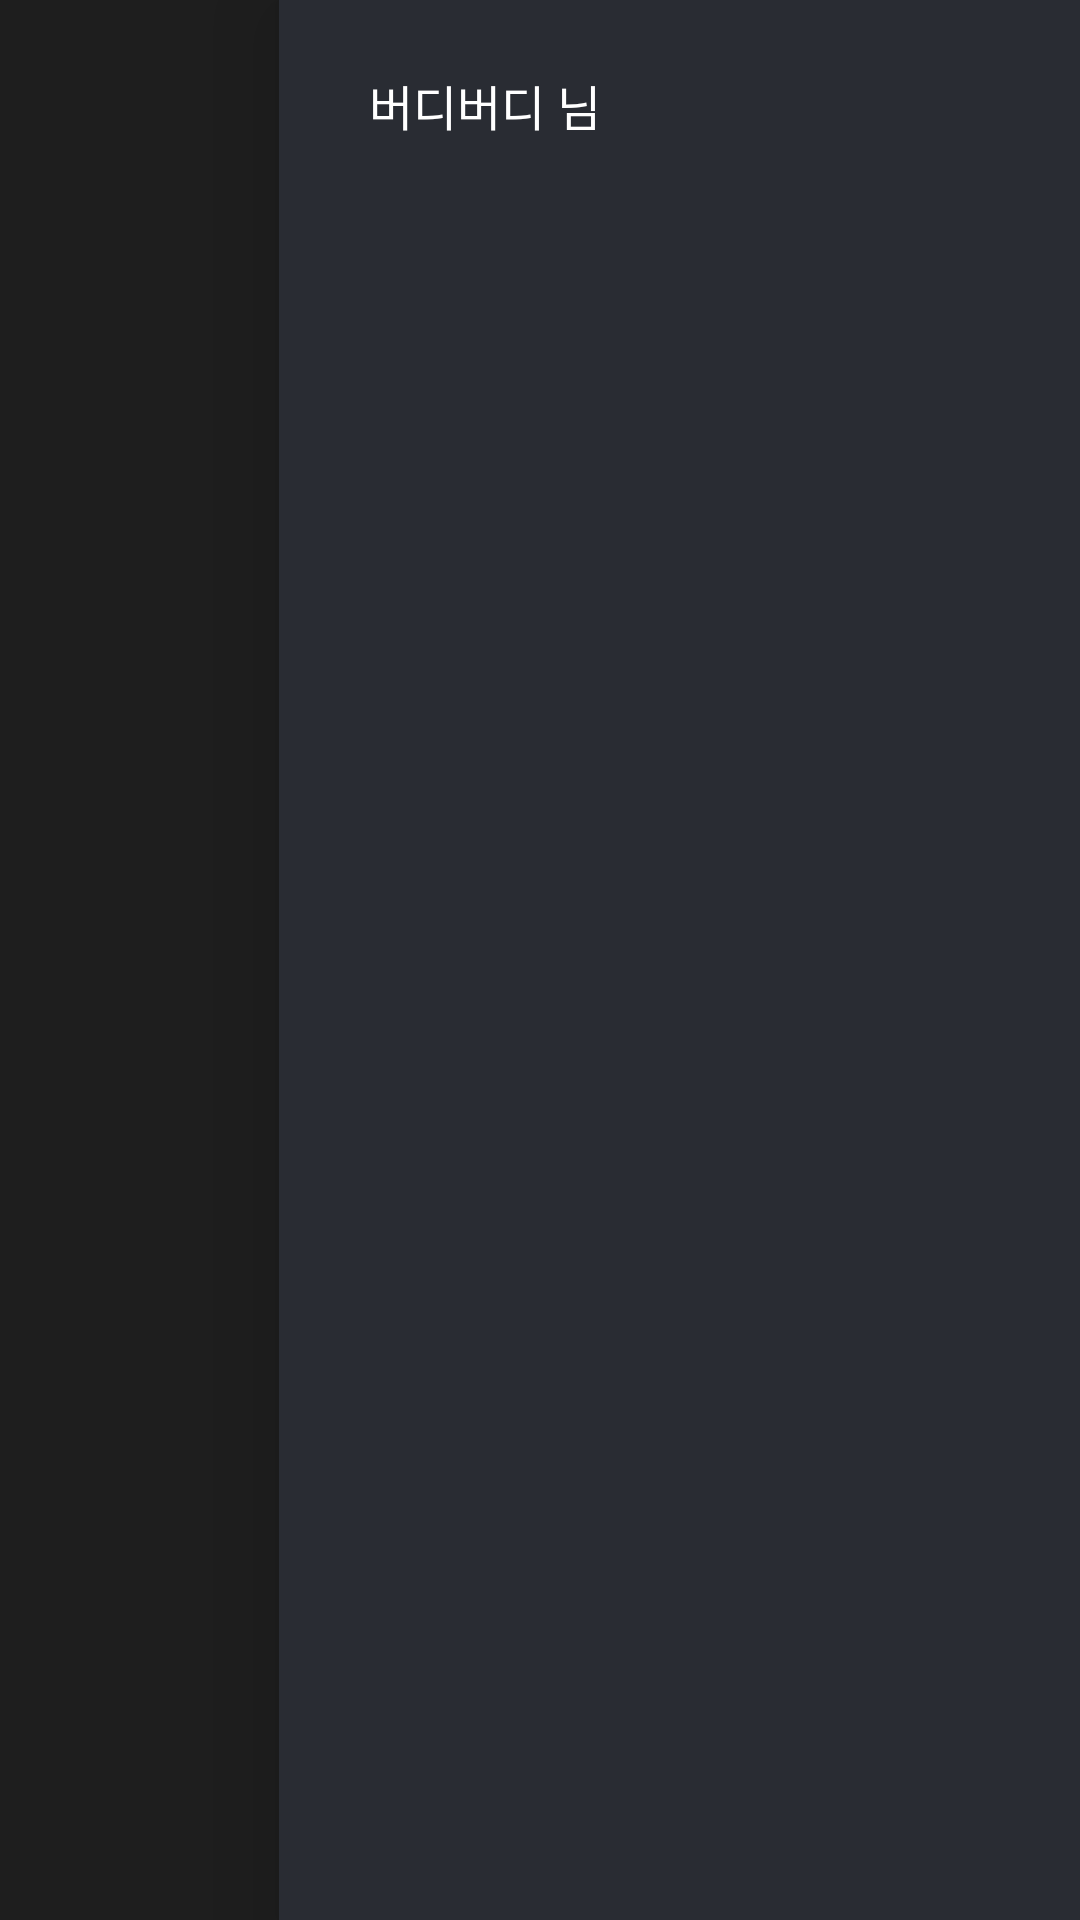

Produce the Android XML layout that renders to this screen, including the resource entries it uses.
<!-- AndroidManifest.xml: application theme Theme.Chatbuddy -->
<!-- res/layout/drawer.xml -->
<?xml version="1.0" encoding="utf-8"?>
<LinearLayout xmlns:android="http://schemas.android.com/apk/res/android"
    xmlns:app="http://schemas.android.com/apk/res-auto"
    android:layout_width="match_parent"
    android:layout_height="match_parent">

    <View
        android:layout_width="0dp"
        android:layout_height="0dp"
        android:layout_weight="1" />

    <LinearLayout
        android:layout_width="267dp"
        android:layout_height="wrap_content"
        android:orientation="vertical"
        android:background="@color/main_darkGray"
        android:elevation="20dp">

        <LinearLayout
            android:layout_width="match_parent"
            android:layout_height="70dp"
            android:id="@+id/drawerLayout">

            <ImageView
                android:id="@+id/profile"
                android:layout_width="wrap_content"
                android:layout_height="wrap_content"
                app:srcCompat="@drawable/icon_profile"
                android:background="@android:color/transparent"
                android:layout_gravity="center"
                android:layout_marginLeft="20dp"/>

            <TextView
                android:id="@+id/drawerName"
                android:layout_width="wrap_content"
                android:layout_height="wrap_content"
                android:layout_marginLeft="10dp"
                android:text="버디버디 님"
                android:textSize="16sp"
                android:layout_gravity="center"/>

            <View
                android:layout_width="0dp"
                android:layout_height="0dp"
                android:layout_weight="1" />

            <ImageView
                android:layout_width="wrap_content"
                android:layout_height="wrap_content"
                android:layout_marginEnd="20dp"
                android:background="@android:color/transparent"
                app:layout_constraintEnd_toEndOf="parent"
                app:layout_constraintTop_toTopOf="parent"
                app:srcCompat="@drawable/icon_menu"
                android:layout_gravity="center"/>

        </LinearLayout>

        <View
            android:layout_width="0dp"
            android:layout_height="0dp"
            android:layout_weight="1" />

        <LinearLayout
            android:layout_width="wrap_content"
            android:layout_height="wrap_content"
            android:layout_weight="6"
            android:orientation="vertical">

            <LinearLayout
                android:id="@+id/first"
                android:layout_width="match_parent"
                android:layout_height="65dp" >

                <TextView
                    android:layout_width="wrap_content"
                    android:layout_height="wrap_content"
                    android:text="성취 기록"
                    android:padding="20dp"
                    android:textSize="16sp"
                    android:layout_gravity="center"/>

                <View
                    android:layout_width="0dp"
                    android:layout_height="0dp"
                    android:layout_weight="1" />

                <ImageButton
                    android:id="@+id/btnNext1"
                    android:layout_width="wrap_content"
                    android:layout_height="wrap_content"
                    android:layout_gravity="center"
                    android:background="@android:color/transparent"
                    android:paddingRight="20dp"
                    app:srcCompat="@drawable/icon_next" />

            </LinearLayout>

            <View
                android:layout_width="match_parent"
                android:layout_height="1dp"
                android:background="#2F343D"
                android:layout_marginLeft="15dp"
                android:layout_marginRight="15dp"/>

            <LinearLayout
                android:id="@+id/second"
                android:layout_width="match_parent"
                android:layout_height="65dp" >

                <TextView
                    android:layout_width="wrap_content"
                    android:layout_height="wrap_content"
                    android:text="계정관리"
                    android:padding="20dp"
                    android:textSize="16sp"
                    android:layout_gravity="center"/>

                <View
                    android:layout_width="0dp"
                    android:layout_height="0dp"
                    android:layout_weight="1" />

                <ImageButton
                    android:id="@+id/btnNext2"
                    android:layout_width="wrap_content"
                    android:layout_height="wrap_content"
                    android:layout_gravity="center"
                    android:background="@android:color/transparent"
                    android:paddingRight="20dp"
                    app:srcCompat="@drawable/icon_next" />

            </LinearLayout>

            <View
                android:layout_width="match_parent"
                android:layout_height="1dp"
                android:background="#2F343D"
                android:layout_marginLeft="15dp"
                android:layout_marginRight="15dp" />

            <LinearLayout
                android:id="@+id/third"
                android:layout_width="match_parent"
                android:layout_height="65dp" >

                <TextView
                    android:layout_width="wrap_content"
                    android:layout_height="wrap_content"
                    android:text="문의하기"
                    android:padding="20dp"
                    android:textSize="16sp"
                    android:layout_gravity="center"/>

                <View
                    android:layout_width="0dp"
                    android:layout_height="0dp"
                    android:layout_weight="1" />

                <ImageButton
                    android:id="@+id/btnNext3"
                    android:layout_width="wrap_content"
                    android:layout_height="wrap_content"
                    android:layout_gravity="center"
                    android:background="@android:color/transparent"
                    android:paddingRight="20dp"
                    app:srcCompat="@drawable/icon_next" />

            </LinearLayout>

            <View
                android:layout_width="match_parent"
                android:layout_height="1dp"
                android:background="#2F343D"
                android:layout_marginLeft="15dp"
                android:layout_marginRight="15dp" />


            <View
                android:layout_width="match_parent"
                android:layout_height="0.8dp"
                android:background="#2F343D"
                android:layout_marginLeft="15dp"
                android:layout_marginRight="15dp" />

        </LinearLayout>

    </LinearLayout>

</LinearLayout>
<!-- resources referenced by this layout -->
<resources>
  <color name="main_darkGray">#292C33</color>
  <!-- drawable icon_menu: png bitmap (drawable-v24, 298 bytes) -->
  <style name="Theme.Chatbuddy" parent="Theme.AppCompat.Light.NoActionBar">
          
          <item name="colorPrimary">@color/main_green</item>
          <item name="colorPrimaryVariant">@color/main_black</item>
          <item name="colorOnPrimary">@color/white</item>
          <item name="windowNoTitle">true</item>
          
          <item name="colorSecondary">@color/main_green</item>
          <item name="colorSecondaryVariant">@color/main_green</item>
          <item name="colorOnSecondary">@color/black</item>
          
          <item name="android:statusBarColor">?attr/colorPrimaryVariant</item>
          
          <item name="android:windowBackground">@color/main_black</item>
          <item name="android:textColor">@color/white</item>
          <item name="colorButtonNormal">@color/main_lightGray</item>
          <item name="bottomSheetDialogTheme">@style/BottomSheetDialog</item>
      </style>
  <color name="main_green">#00ABB4</color>
  <color name="main_black">#1E1E1E</color>
  <color name="white">#FFFFFFFF</color>
  <color name="black">#FF000000</color>
  <color name="main_lightGray">#3A3D47</color>
  <style name="BottomSheetDialog" parent="@style/ThemeOverlay.MaterialComponents.BottomSheetDialog">
          <item name="bottomSheetStyle">@style/BottomSheet</item>
          <item name="android:colorBackground">@color/white</item>
      </style>
  <style name="BottomSheet" parent="Widget.MaterialComponents.BottomSheet.Modal">
          <item name="backgroundTint">@android:color/transparent</item>
      </style>
</resources>
